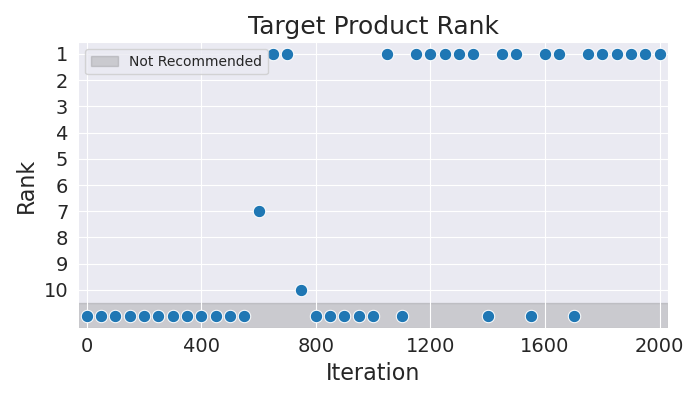

The file beside this chart, header and first rows:
Iteration, Rank
0, 11
50, 11
100, 11
150, 11
200, 11
250, 11
300, 11
350, 11
400, 11
450, 11
500, 11
550, 11
600, 7
650, 1
700, 1
750, 10
800, 11
850, 11
900, 11
950, 11
1000, 11
1050, 1
1100, 11
1150, 1
1200, 1
1250, 1
1300, 1
1350, 1
1400, 11
1450, 1
1500, 1
1550, 11
1600, 1
1650, 1
1700, 11
1750, 1
1800, 1
1850, 1
1900, 1
1950, 1
2000, 1
